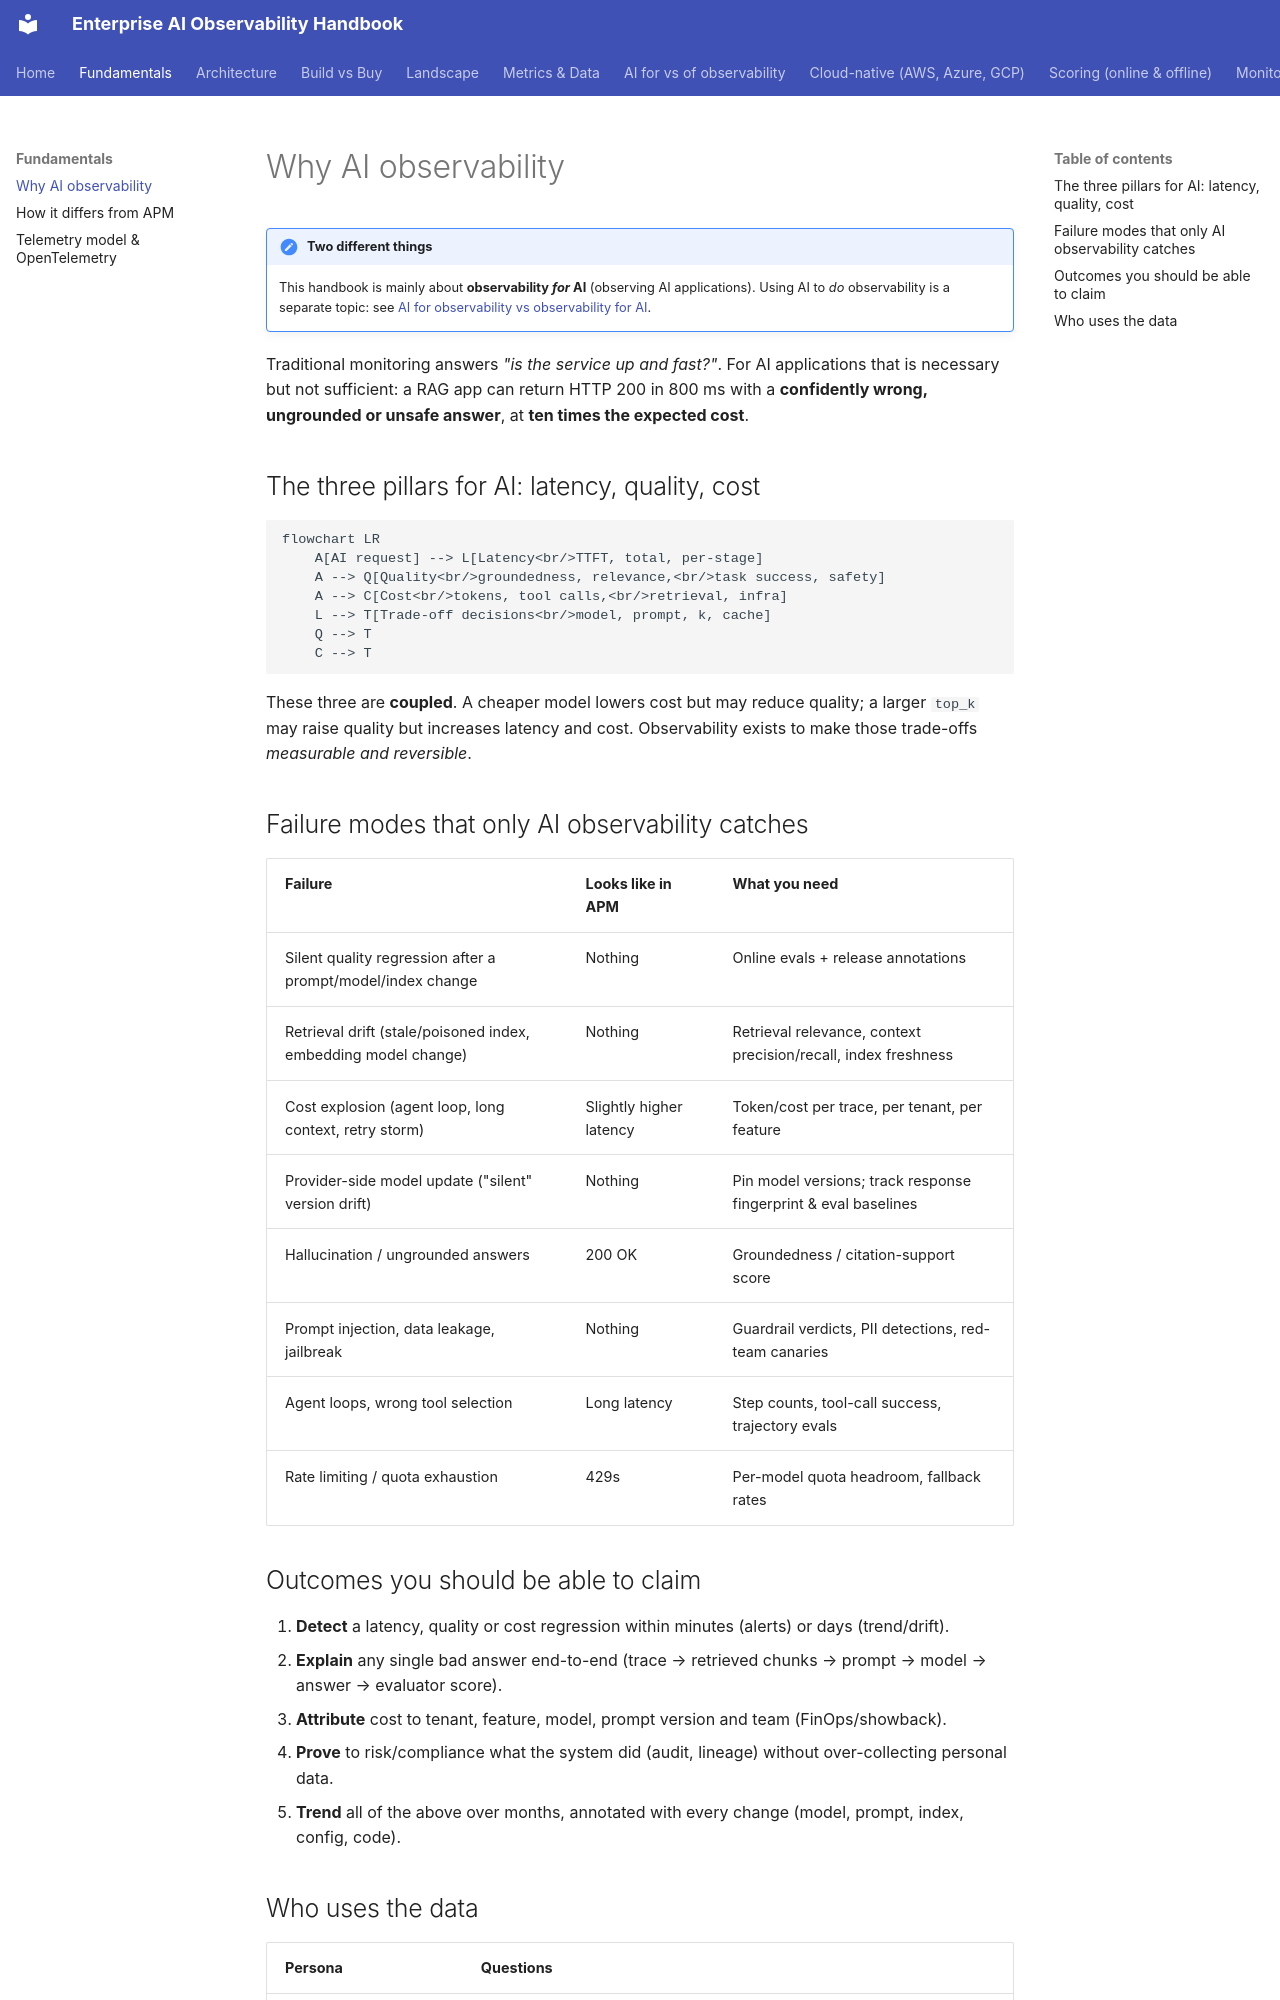

repository: akashtalole/AI-Observability · page: fundamentals/why-ai-observability/index.html · generator: mkdocs

# Why AI observability

!!! note "Two different things"
    This handbook is mainly about **observability *for* AI** (observing AI applications). Using AI to *do* observability is a separate topic: see [AI for observability vs observability for AI](../ai-and-observability/index.md).

Traditional monitoring answers *"is the service up and fast?"*. For AI applications that is necessary but not sufficient: a RAG app can return HTTP 200 in 800 ms with a **confidently wrong, ungrounded or unsafe answer**, at **ten times the expected cost**.

## The three pillars for AI: latency, quality, cost

```mermaid
flowchart LR
    A[AI request] --> L[Latency<br/>TTFT, total, per-stage]
    A --> Q[Quality<br/>groundedness, relevance,<br/>task success, safety]
    A --> C[Cost<br/>tokens, tool calls,<br/>retrieval, infra]
    L --> T[Trade-off decisions<br/>model, prompt, k, cache]
    Q --> T
    C --> T
```

These three are **coupled**. A cheaper model lowers cost but may reduce quality; a larger `top_k` may raise quality but increases latency and cost. Observability exists to make those trade-offs *measurable and reversible*.

## Failure modes that only AI observability catches

| Failure | Looks like in APM | What you need |
|---|---|---|
| Silent quality regression after a prompt/model/index change | Nothing | Online evals + release annotations |
| Retrieval drift (stale/poisoned index, embedding model change) | Nothing | Retrieval relevance, context precision/recall, index freshness |
| Cost explosion (agent loop, long context, retry storm) | Slightly higher latency | Token/cost per trace, per tenant, per feature |
| Provider-side model update ("silent" version drift) | Nothing | Pin model versions; track response fingerprint & eval baselines |
| Hallucination / ungrounded answers | 200 OK | Groundedness / citation-support score |
| Prompt injection, data leakage, jailbreak | Nothing | Guardrail verdicts, PII detections, red-team canaries |
| Agent loops, wrong tool selection | Long latency | Step counts, tool-call success, trajectory evals |
| Rate limiting / quota exhaustion | 429s | Per-model quota headroom, fallback rates |
